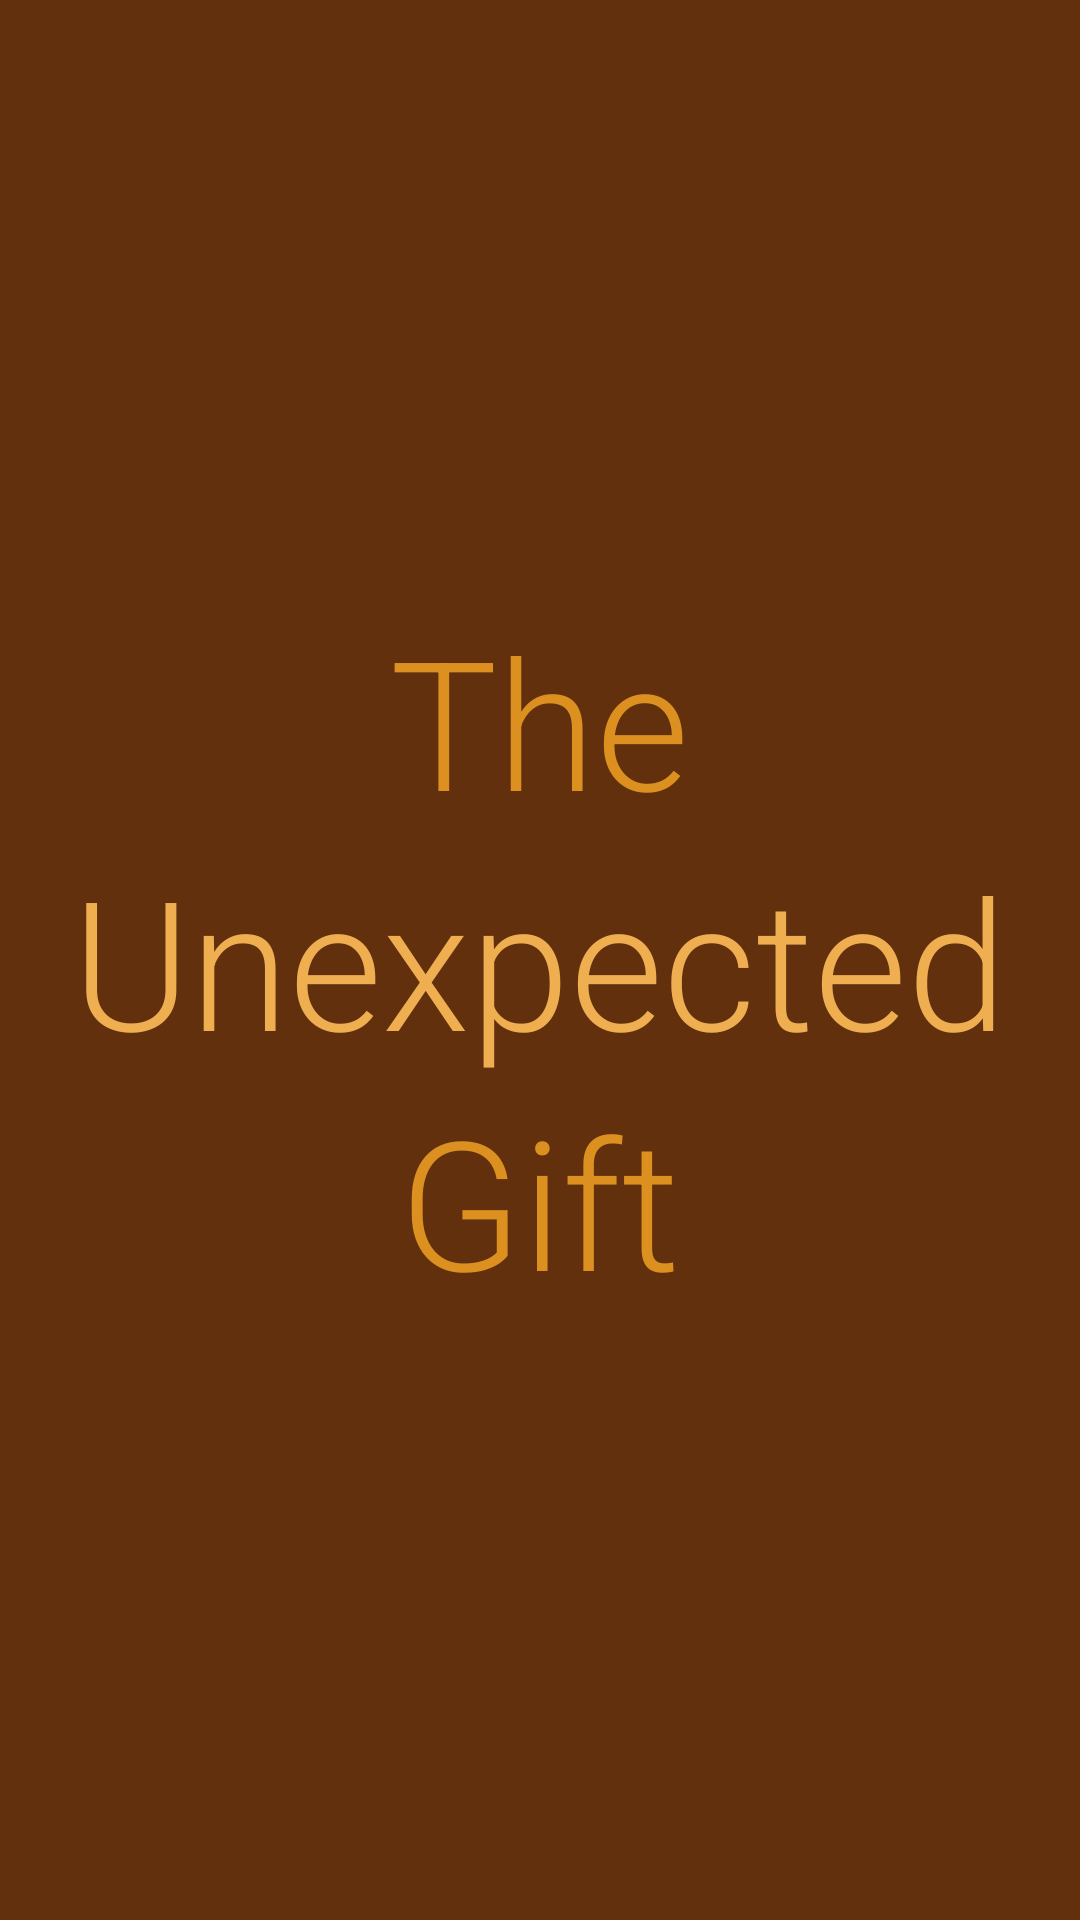

Here is an Android app screen rendered from its layout file. Give the layout XML and the strings, colors and styles it references.
<!-- AndroidManifest.xml: application theme AppTheme -->
<!-- res/layout/the_gift_introduction.xml -->
<?xml version="1.0" encoding="utf-8"?>
<FrameLayout xmlns:android="http://schemas.android.com/apk/res/android"
    xmlns:tools="http://schemas.android.com/tools"

    android:layout_width="match_parent"
    android:background="#63300E"
    android:layout_height="match_parent">
    <LinearLayout
        android:orientation="vertical"
        android:layout_width="match_parent"
        android:gravity="center"
        android:layout_height="match_parent">
        <TextView
            android:layout_width="wrap_content"
            android:layout_height="wrap_content"
            android:fontFamily="sans-serif-light"
            android:gravity="center"
            android:text="The"
            android:layout_marginHorizontal="20dp"
            android:textColor="#DC9020"
            android:textSize="60sp" />
        <TextView
            android:layout_width="wrap_content"
            android:layout_height="wrap_content"
            android:fontFamily="sans-serif-light"
            android:gravity="center"
            android:text="Unexpected"
            android:layout_marginHorizontal="20dp"
            android:textColor="#EFAF51"
            android:textSize="60sp" />
        <TextView
            android:layout_width="wrap_content"
            android:layout_height="wrap_content"
            android:fontFamily="sans-serif-light"
            android:gravity="center"
            android:text="Gift"
            android:layout_marginHorizontal="20dp"
            android:textColor="#DC9020"
            android:textSize="60sp" />
    </LinearLayout>
    <FrameLayout
        android:id="@+id/dark_curtain"
        android:layout_width="match_parent"
        android:layout_height="match_parent"
        android:alpha="0"
        android:background="#63300E" />
    <FrameLayout
        android:id="@+id/whiteOut"
        android:layout_width="match_parent"
        android:layout_height="match_parent"
        android:alpha="0"
        android:background="@android:color/black" />
</FrameLayout>
<!-- resources referenced by this layout -->
<resources>
  <style name="AppTheme" parent="@style/Theme.AppCompat.Light.NoActionBar">
          
          <item name="android:windowFullscreen">true</item>
          <item name="colorPrimary">@color/colorPrimary</item>
          <item name="android:textColor">@android:color/black</item>
          <item name="android:windowLayoutInDisplayCutoutMode" tools:targetApi="o_mr1">shortEdges</item>
          <item name="android:windowTranslucentNavigation" tools:targetApi="kitkat">true</item>
          <item name="colorPrimaryDark">@color/colorPrimaryDark</item>
          <item name="android:enforceNavigationBarContrast" tools:targetApi="q">true</item>
          <item name="colorAccent">@color/colorAccent</item>
          <item name="android:windowDisablePreview">true</item>
          <item name="android:textAppearanceButton">@style/TextAppearance.AppCompat.Body1</item>
      </style>
  <color name="colorPrimary">#6200EE</color>
  <color name="colorPrimaryDark">#3700B3</color>
  <color name="colorAccent">#03DAC5</color>
</resources>
